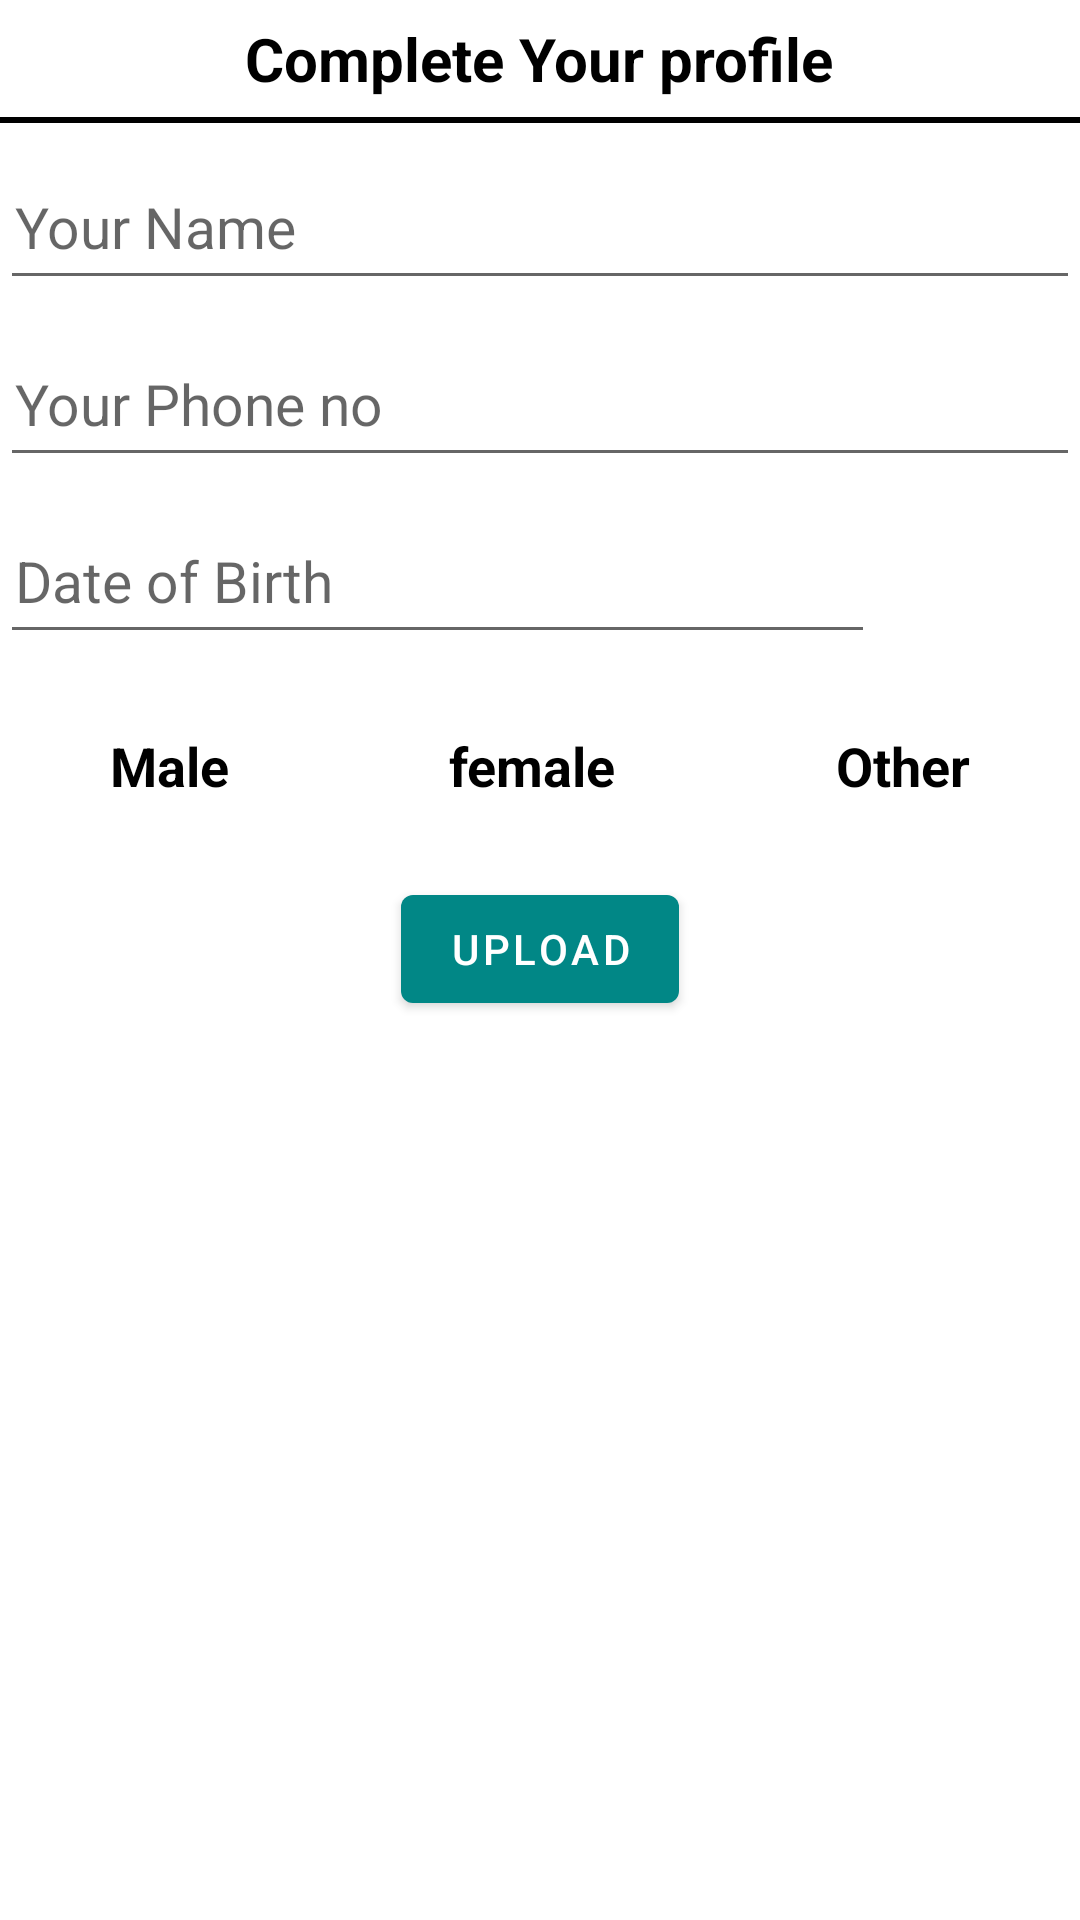

Layout XML and referenced resources for this Android screen:
<!-- AndroidManifest.xml: application theme Theme.TodayClub99 -->
<!-- res/layout/custome_edit_view.xml -->
<?xml version="1.0" encoding="utf-8"?>
<RelativeLayout
    xmlns:android="http://schemas.android.com/apk/res/android"
    xmlns:app="http://schemas.android.com/apk/res-auto"
    android:layout_width="match_parent"
    android:layout_gravity="center"
    android:layout_height="wrap_content">

    <TextView
        android:id="@+id/txtDialogTitle"
        android:layout_width="wrap_content"
        android:layout_height="wrap_content"
        android:text="Complete Your profile"
        style="@style/txt_20sp_bold"
        android:layout_centerHorizontal="true"/>
    <View
        android:id="@+id/view"
        android:layout_width="match_parent"
        android:layout_height="2dp"
        android:layout_below="@id/txtDialogTitle"
        style="@style/bg_black_and_white"/>

    <LinearLayout
        android:layout_width="match_parent"
        android:layout_height="wrap_content"
        android:orientation="vertical"
        android:layout_below="@id/view">

        <EditText
            android:id="@+id/editTextTextPersonName3"
            android:layout_width="match_parent"
            android:layout_height="wrap_content"
            android:ems="10"
            android:hint="Your Name"
            android:layout_marginTop="10dp"
            style="@style/e_txt_19sp"
            android:inputType="textPersonName" />

        <EditText
            android:id="@+id/editTextPhone"
            android:layout_width="match_parent"
            android:layout_height="wrap_content"
            android:ems="10"
            android:hint="Your Phone no"
            android:layout_marginTop="10dp"
            style="@style/e_txt_19sp"
            android:inputType="phone" />


        <LinearLayout
            android:layout_width="match_parent"
            android:layout_height="wrap_content"
            android:orientation="horizontal">

            <EditText
                android:id="@+id/editTextDate"
                android:layout_width="wrap_content"
                android:layout_height="wrap_content"
                android:ems="10"
                android:hint="Date of Birth"
                android:layout_marginTop="10dp"
                style="@style/e_txt_19sp"
                android:layout_weight="1"
                android:inputType="date" />

            <ImageView
                android:id="@+id/pickDOB"
                android:layout_width="wrap_content"
                android:layout_height="49dp"
                android:layout_weight="1"
                android:layout_gravity="center"
                style="@style/DOB_src"/>
        </LinearLayout>

        <LinearLayout
            android:layout_width="match_parent"
            android:layout_height="wrap_content"
            android:layout_marginTop="15dp"
            android:orientation="horizontal">

            <CheckedTextView
                android:id="@+id/checkedTextView"
                android:layout_width="wrap_content"
                android:layout_height="wrap_content"
                android:layout_weight="1"
                android:layout_margin="5dp"
                style="@style/txt_18sp_bold"
                android:textAlignment="center"
                android:text="Male" />

            <CheckedTextView
                android:id="@+id/checkedTextView2"
                android:layout_width="wrap_content"
                android:layout_height="wrap_content"
                android:layout_weight="1"
                android:layout_margin="5dp"
                style="@style/txt_18sp_bold"
                android:textAlignment="center"
                android:text="female" />

            <CheckedTextView
                android:id="@+id/checkedTextView3"
                android:layout_width="wrap_content"
                android:layout_height="wrap_content"
                android:layout_weight="1"
                android:layout_margin="5dp"
                style="@style/txt_18sp_bold"
                android:textAlignment="center"
                android:text="Other" />
        </LinearLayout>

        <Button
            android:id="@+id/btnUpload"
            android:layout_width="wrap_content"
            android:layout_height="wrap_content"
            android:layout_marginTop="15dp"
            android:layout_marginBottom="10dp"
            android:layout_gravity="center"
            android:text="Upload" />
    </LinearLayout>

</RelativeLayout>
<!-- resources referenced by this layout -->
<resources>
  <style name="DOB_src">
          <item name="srcCompat">@drawable/ic_baseline_date_range_24</item>
      </style>
  <style name="bg_black_and_white">
          <item name="android:background">@color/black</item>
      </style>
  <style name="e_txt_19sp">
          <item name="android:minHeight">49dp</item>
          <item name="android:textSize">19sp</item>
          <item name="android:padding">5dp</item>
          <item name="android:textColor">@color/black</item>
      </style>
  <style name="txt_18sp_bold">
          <item name="android:textSize">18sp</item>
          <item name="android:padding">5dp</item>
          <item name="android:textStyle">bold</item>
          <item name="android:textColor">@color/black</item>
          <item name="android:layout_margin">1dp</item>
      </style>
  <style name="txt_20sp_bold">
          <item name="android:textSize">20sp</item>
          <item name="android:padding">5dp</item>
          <item name="android:textStyle">bold</item>
          <item name="android:textColor">@color/black</item>
          <item name="android:layout_margin">1dp</item>
      </style>
  <style name="Theme.TodayClub99" parent="Theme.MaterialComponents.DayNight.DarkActionBar">
          
          <item name="colorPrimary">@color/teal_700</item>
          <item name="colorPrimaryVariant">@color/teal_700</item>
          <item name="colorOnPrimary">@color/white</item>
          
          <item name="colorSecondary">@color/black</item>
          <item name="colorSecondaryVariant">@color/purple_700</item>
          <item name="colorOnSecondary">@color/black</item>
          
          <item name="android:statusBarColor" tools:targetApi="l">?attr/colorPrimaryVariant</item>
  
          
      </style>
  <color name="black">#FF000000</color>
  <color name="teal_700">#FF018786</color>
  <color name="white">#FFFFFFFF</color>
  <color name="purple_700">#FF3700B3</color>
</resources>
